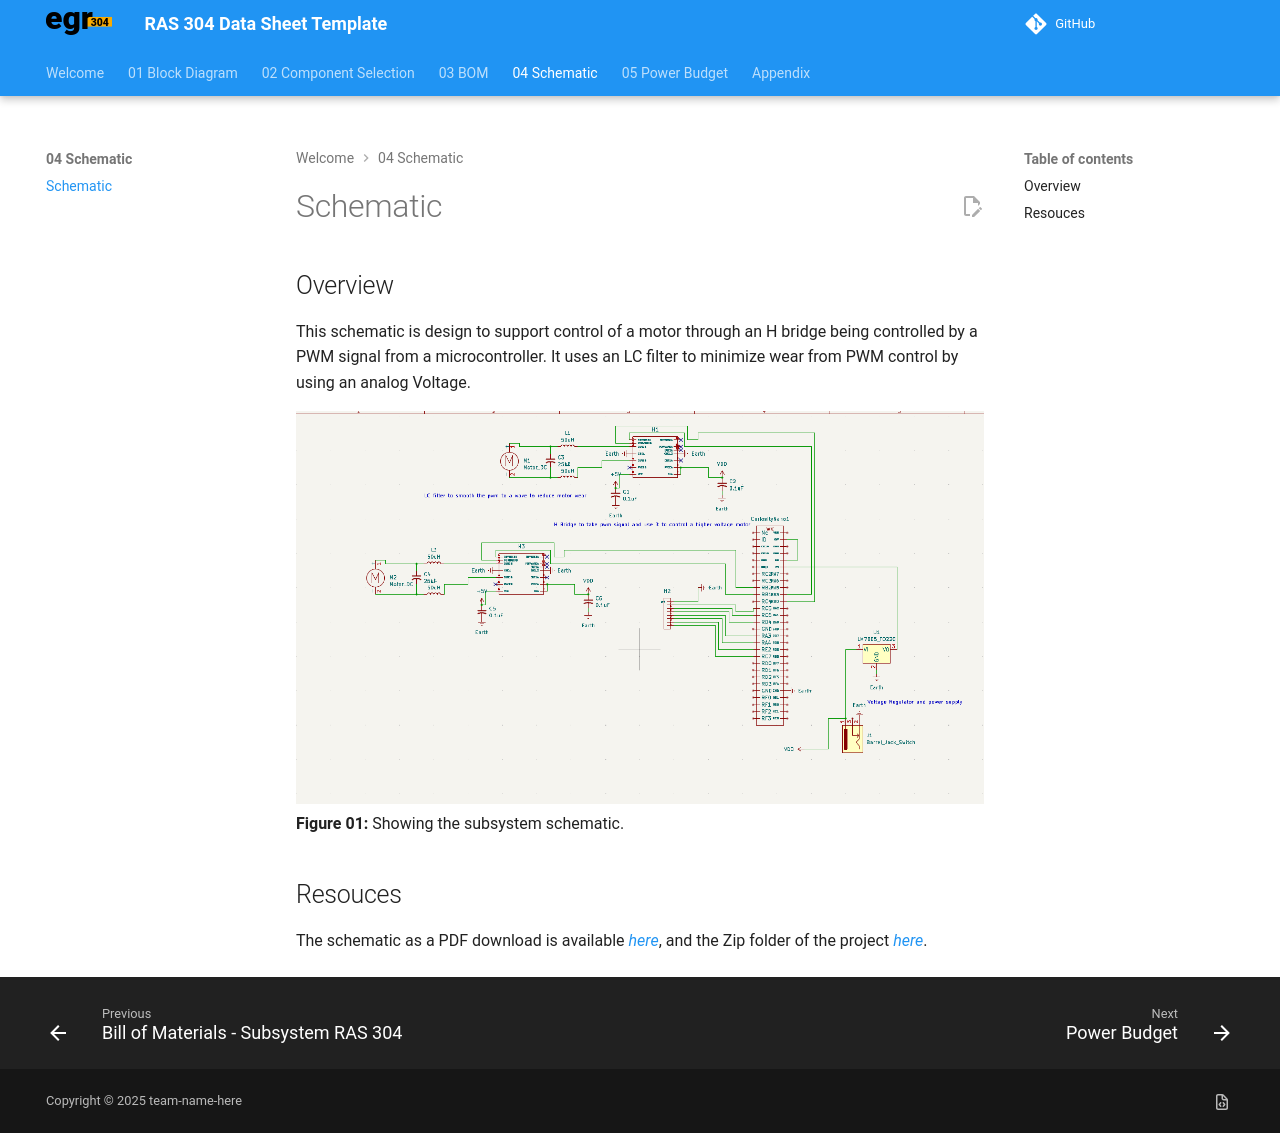

repository: wknaggs/wknaggs_RAS304_F26 · page: 04-Schematic/schematic/index.html · generator: mkdocs

---
title: Schematic
---

## Overview

This schematic is design to support control of a motor through an H bridge being controlled by a PWM signal from a microcontroller. It uses an LC filter to minimize wear from PWM control by using an analog Voltage. 


![schematic](image.png)
**Figure 01:** Showing the subsystem schematic.


## Resouces

The schematic as a PDF download is available [*here*](Subsystem RAS 304.pdf), and the Zip folder of the project [*here*](Subsystem RAS 304.zip).
